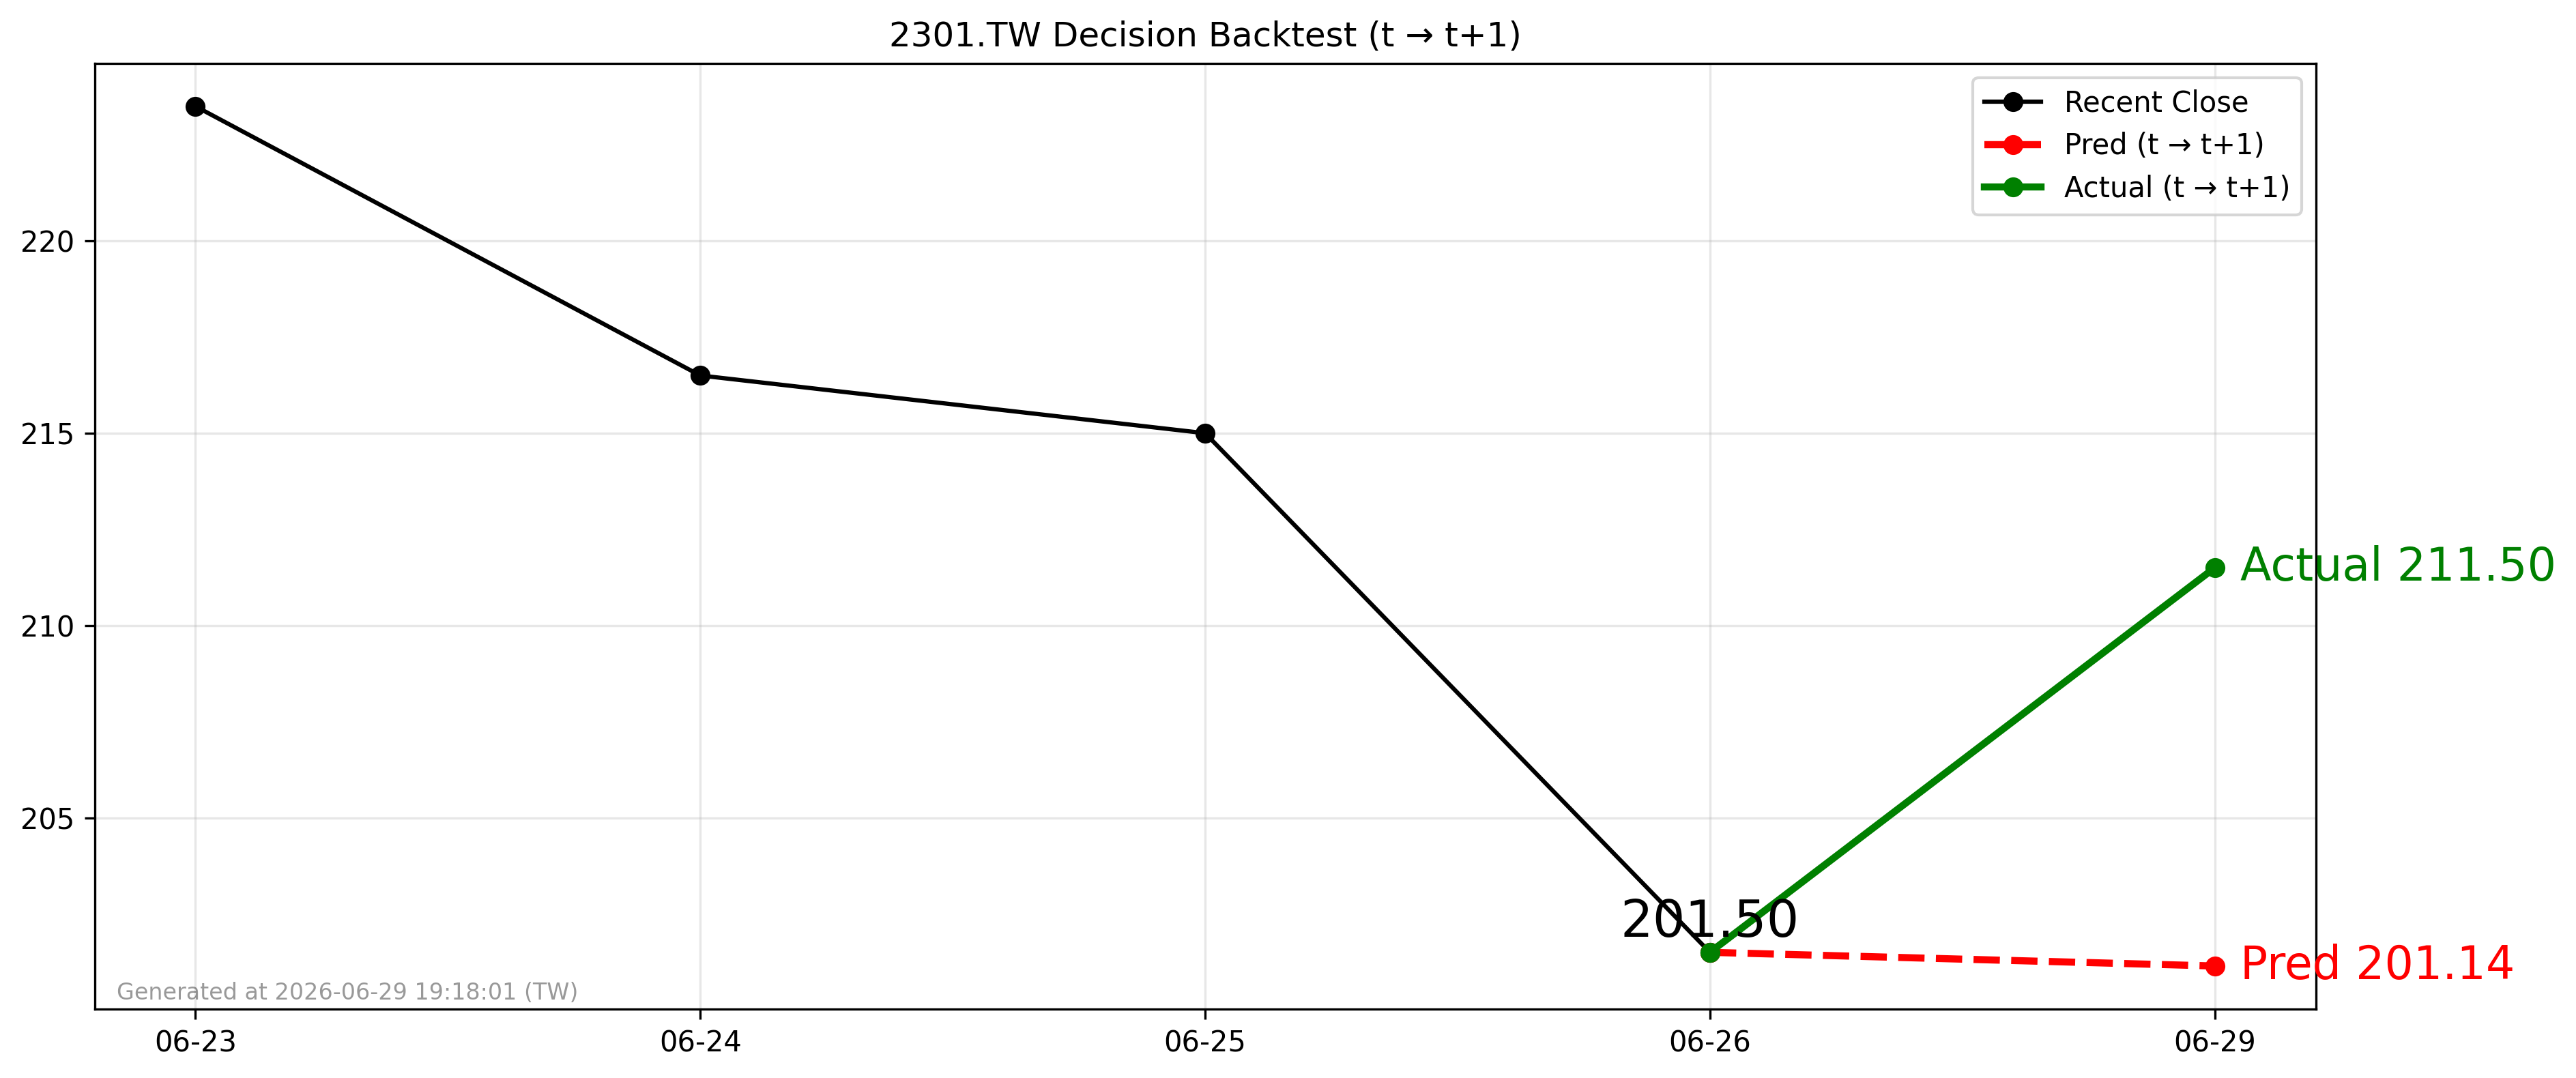

The table this chart was drawn from, first rows:
forecast_date, decision_day, close_t, pred_t1, actual_t1, direction_pred, direction_actual
2026-06-26, 2026-06-26, 201.5, 201.1, 211.5, -1, 1
